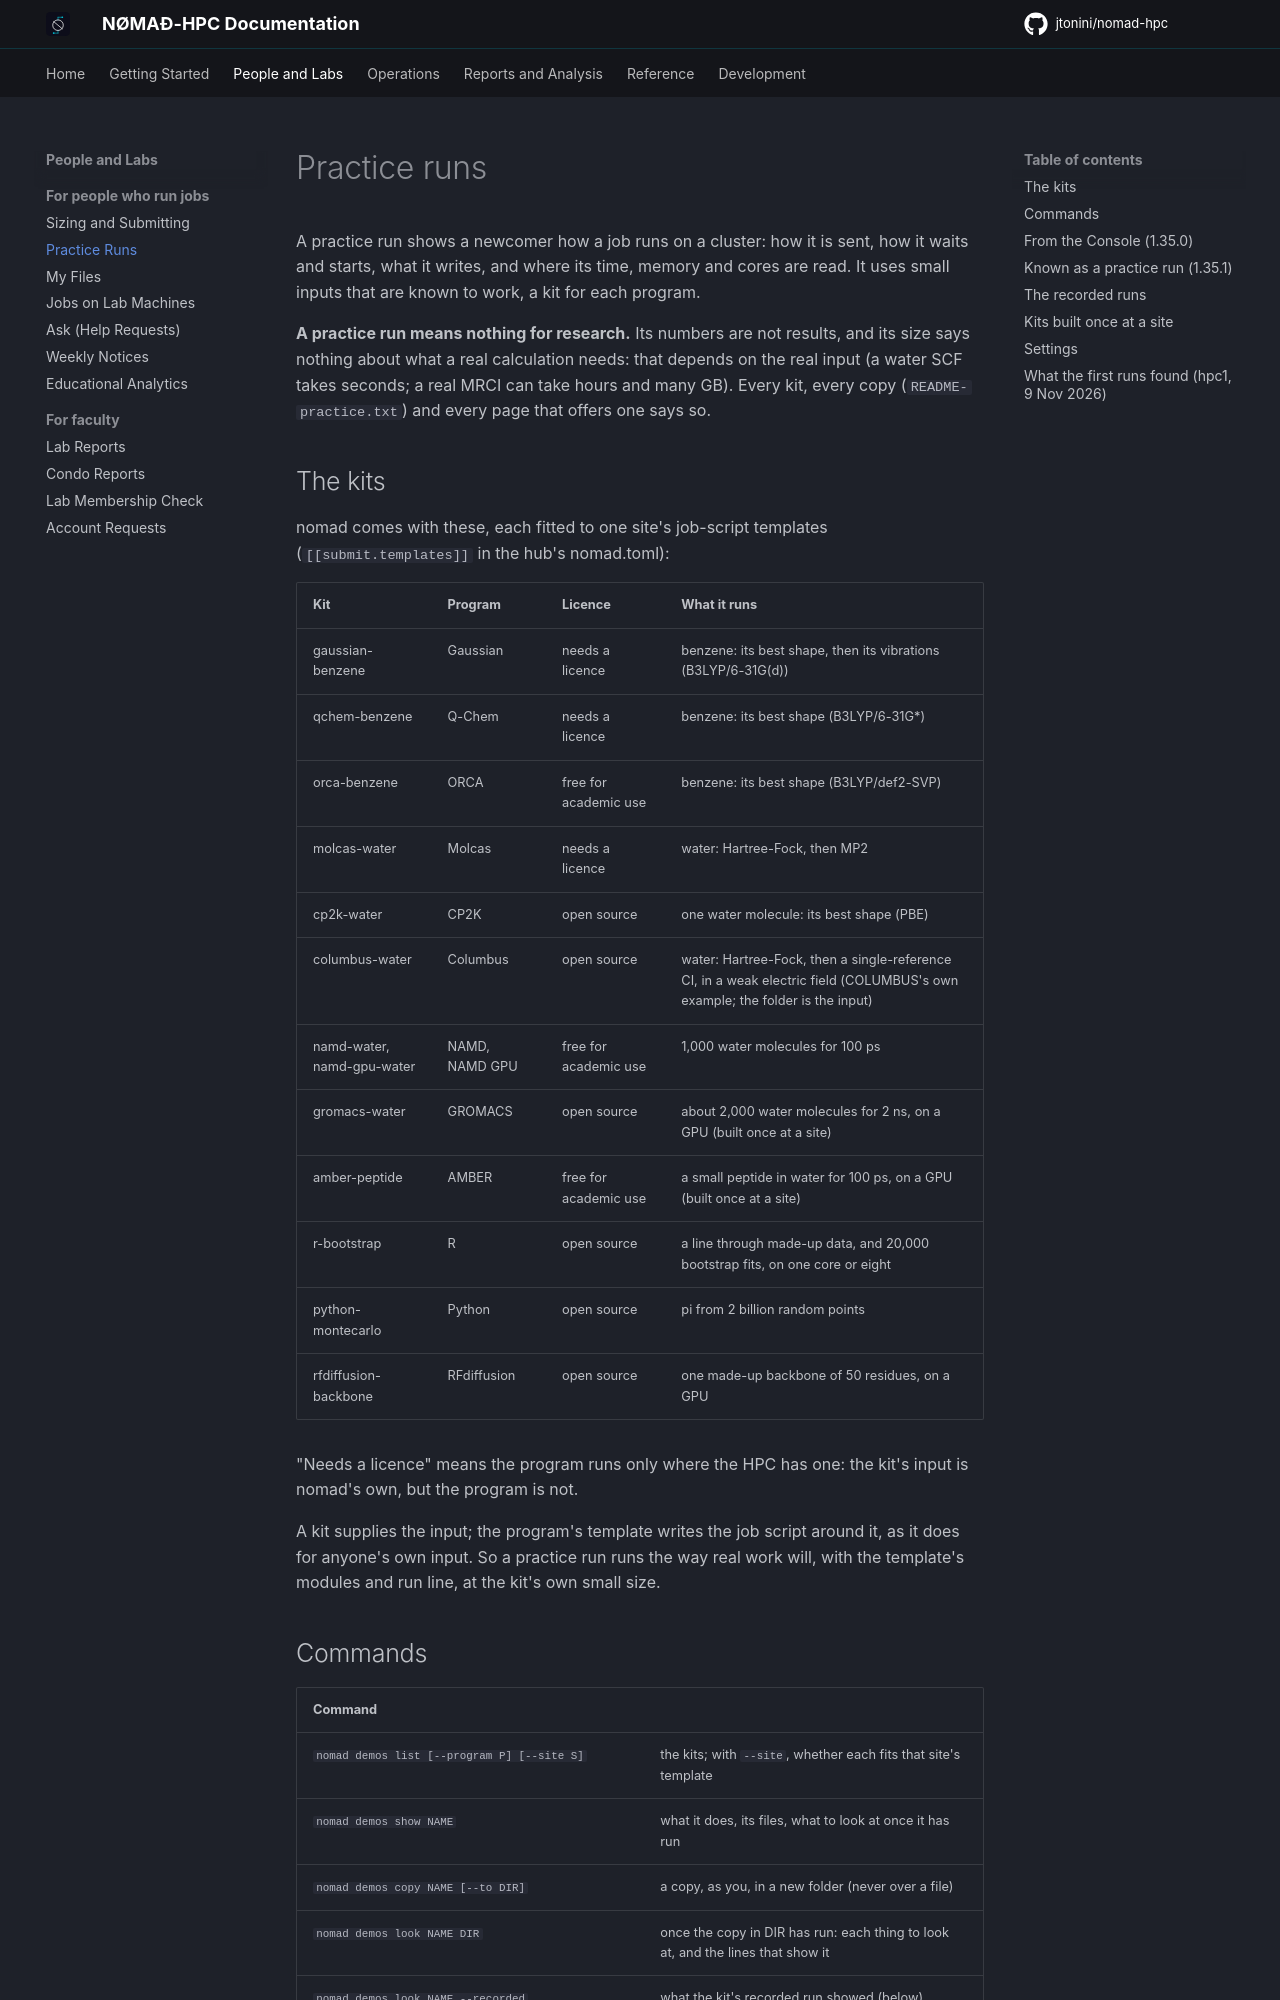

repository: jtonini/nomad-hpc · page: demos/index.html · generator: mkdocs

# Practice runs

A practice run shows a newcomer how a job runs on a cluster: how it is
sent, how it waits and starts, what it writes, and where its time, memory and
cores are read. It uses small inputs that are known to work, a kit for each
program.

**A practice run means nothing for research.** Its numbers are not results,
and its size says nothing about what a real calculation needs: that depends
on the real input (a water SCF takes seconds; a real MRCI can take hours and
many GB). Every kit, every copy (`README-practice.txt`) and every page that
offers one says so.

## The kits

nomad comes with these, each fitted to one site's job-script templates
(`[[submit.templates]]` in the hub's nomad.toml):

| Kit | Program | Licence | What it runs |
|---|---|---|---|
| gaussian-benzene | Gaussian | needs a licence | benzene: its best shape, then its vibrations (B3LYP/6-31G(d)) |
| qchem-benzene | Q-Chem | needs a licence | benzene: its best shape (B3LYP/6-31G*) |
| orca-benzene | ORCA | free for academic use | benzene: its best shape (B3LYP/def2-SVP) |
| molcas-water | Molcas | needs a licence | water: Hartree-Fock, then MP2 |
| cp2k-water | CP2K | open source | one water molecule: its best shape (PBE) |
| columbus-water | Columbus | open source | water: Hartree-Fock, then a single-reference CI, in a weak electric field (COLUMBUS's own example; the folder is the input) |
| namd-water, namd-gpu-water | NAMD, NAMD GPU | free for academic use | 1,000 water molecules for 100 ps |
| gromacs-water | GROMACS | open source | about 2,000 water molecules for 2 ns, on a GPU (built once at a site) |
| amber-peptide | AMBER | free for academic use | a small peptide in water for 100 ps, on a GPU (built once at a site) |
| r-bootstrap | R | open source | a line through made-up data, and 20,000 bootstrap fits, on one core or eight |
| python-montecarlo | Python | open source | pi from 2 billion random points |
| rfdiffusion-backbone | RFdiffusion | open source | one made-up backbone of 50 residues, on a GPU |

"Needs a licence" means the program runs only where the HPC has one: the
kit's input is nomad's own, but the program is not.

A kit supplies the input; the program's template writes the job script
around it, as it does for anyone's own input. So a practice run runs the
way real work will, with the template's modules and run line, at the kit's
own small size.

## Commands

| Command | |
|---|---|
| `nomad demos list [--program P] [--site S]` | the kits; with `--site`, whether each fits that site's template |
| `nomad demos show NAME` | what it does, its files, what to look at once it has run |
| `nomad demos copy NAME [--to DIR]` | a copy, as you, in a new folder (never over a file) |
| `nomad demos look NAME DIR` | once the copy in DIR has run: each thing to look at, and the lines that show it |
| `nomad demos look NAME --recorded` | what the kit's recorded run showed (below) |
| `nomad demos build NAME --to DIR [--site S \| --module-path P] [--module M]` | staff: make a kit's files once, at a site |
| `nomad demos check --site S` | staff: every kit against the site's templates |
| `nomad demos scripts --site S --hub --root R --out DIR` | staff: each kit's job script, as the site's template makes it for a copy in R/NAME |

After `copy`, the Console's Submit a job page makes the script: No script
yet? Make one, the kit's program, and the copied input.
